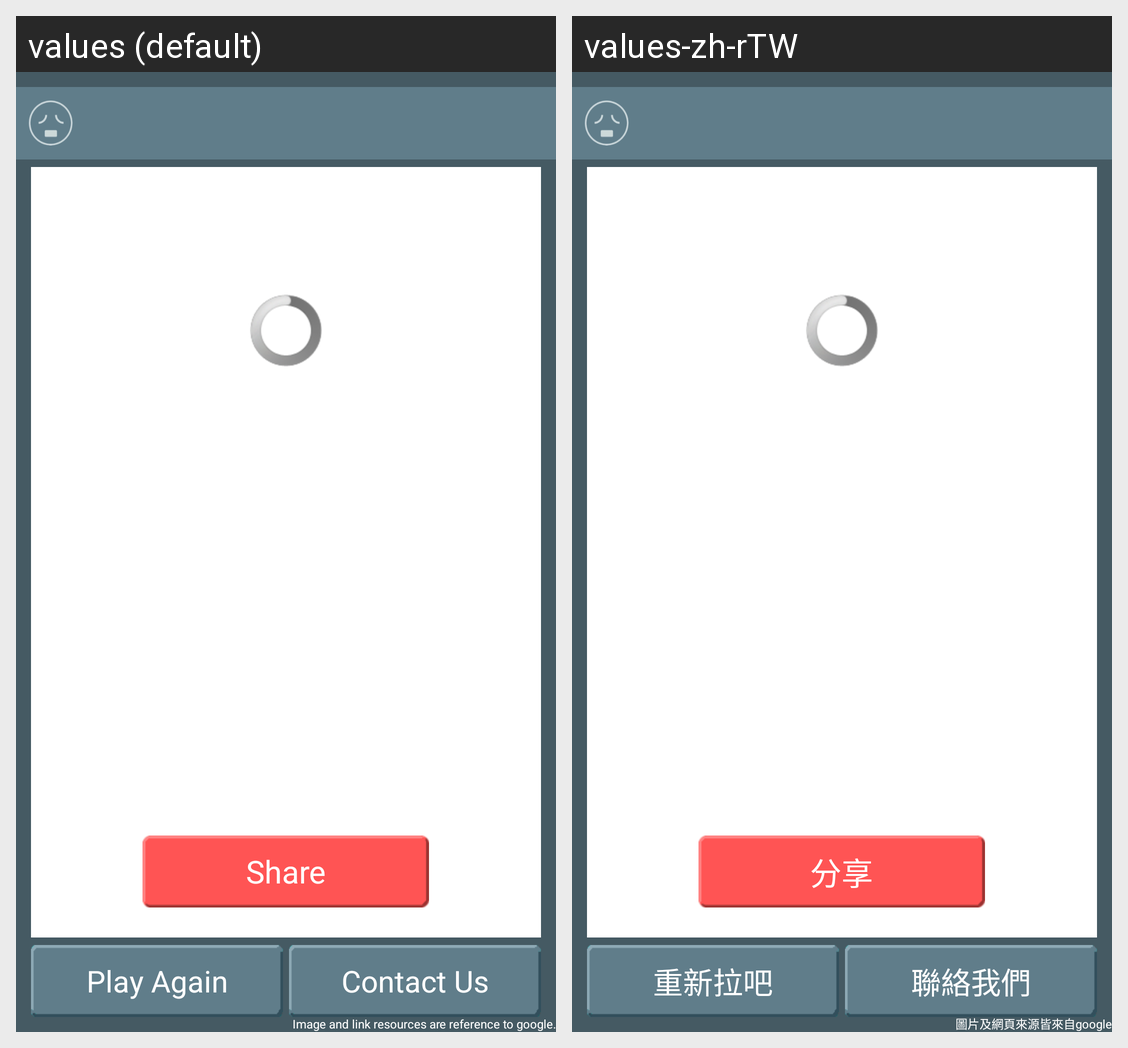

Locale-by-locale string values for the Android screen shown in this grid:
Android screen res/layout/content_main.xml rendered under 2 locales, left to right: values (default), values-zh-rTW. Device: Nexus 5 (rendered at 1080×1920; each locale shown at half size, 540×960, under a caption strip naming it); theme android:Theme.Light.
Strings drawn on this screen, with the default value and each locale's value (text and hints the layout hard-codes, and strings that could not be matched under every locale, appear in the picture but are not listed):

btn_share
  values: Share
  values-zh-rTW: 分享

btn_replay
  values: Play Again
  values-zh-rTW: 重新拉吧

btn_contact_us
  values: Contact Us
  values-zh-rTW: 聯絡我們
